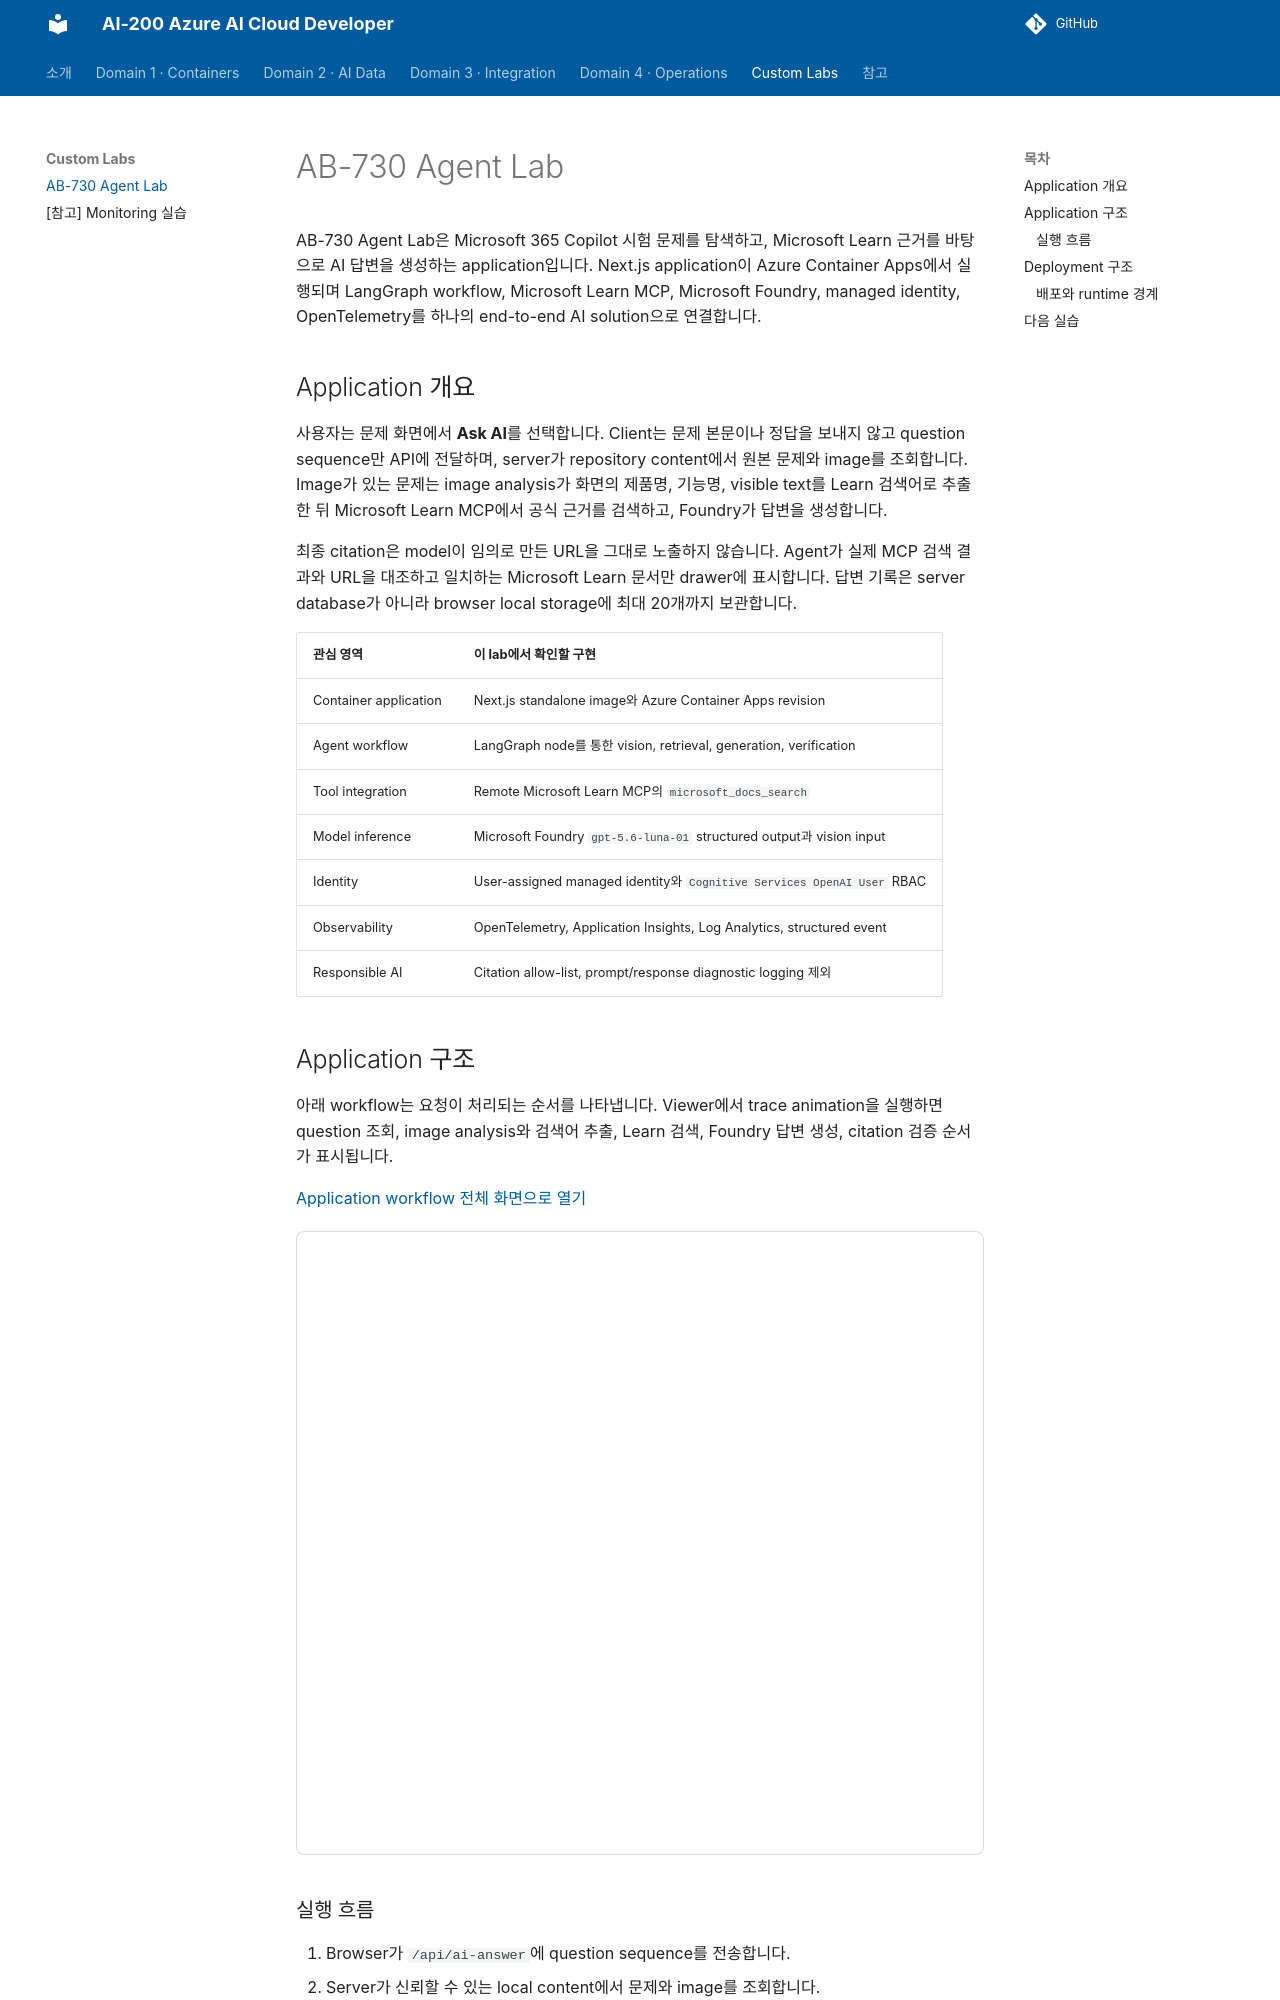

repository: noisonnoiton/ai-200 · page: custom-labs/ab730-agent-lab/index.html · generator: mkdocs

# AB-730 Agent Lab

AB-730 Agent Lab은 Microsoft 365 Copilot 시험 문제를 탐색하고, Microsoft Learn 근거를 바탕으로 AI 답변을 생성하는 application입니다. Next.js application이 Azure Container Apps에서 실행되며 LangGraph workflow, Microsoft Learn MCP, Microsoft Foundry, managed identity, OpenTelemetry를 하나의 end-to-end AI solution으로 연결합니다.

## Application 개요

사용자는 문제 화면에서 **Ask AI**를 선택합니다. Client는 문제 본문이나 정답을 보내지 않고 question sequence만 API에 전달하며, server가 repository content에서 원본 문제와 image를 조회합니다. Image가 있는 문제는 image analysis가 화면의 제품명, 기능명, visible text를 Learn 검색어로 추출한 뒤 Microsoft Learn MCP에서 공식 근거를 검색하고, Foundry가 답변을 생성합니다.

최종 citation은 model이 임의로 만든 URL을 그대로 노출하지 않습니다. Agent가 실제 MCP 검색 결과와 URL을 대조하고 일치하는 Microsoft Learn 문서만 drawer에 표시합니다. 답변 기록은 server database가 아니라 browser local storage에 최대 20개까지 보관합니다.

| 관심 영역 | 이 lab에서 확인할 구현 |
| --- | --- |
| Container application | Next.js standalone image와 Azure Container Apps revision |
| Agent workflow | LangGraph node를 통한 vision, retrieval, generation, verification |
| Tool integration | Remote Microsoft Learn MCP의 `microsoft_docs_search` |
| Model inference | Microsoft Foundry `gpt-5.6-luna-01` structured output과 vision input |
| Identity | User-assigned managed identity와 `Cognitive Services OpenAI User` RBAC |
| Observability | OpenTelemetry, Application Insights, Log Analytics, structured event |
| Responsible AI | Citation allow-list, prompt/response diagnostic logging 제외 |

## Application 구조

아래 workflow는 요청이 처리되는 순서를 나타냅니다. Viewer에서 trace animation을 실행하면 question 조회, image analysis와 검색어 추출, Learn 검색, Foundry 답변 생성, citation 검증 순서가 표시됩니다.

[Application workflow 전체 화면으로 열기](ab730-agent-workflow.html){ target="_blank" }

<iframe class="archify-frame" src="../ab730-agent-workflow.html" title="AB-730 학습 Agent 실행 흐름"></iframe>
